The GitHub repository tapan0p/Brain-Tumor-Classification contains a labelled image folder "Dataset_crop" with 4 categories: glioma, meningioma, no tumor, pituitary tumor. Examples follow, each with its label.

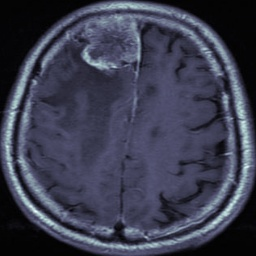
Label: meningioma

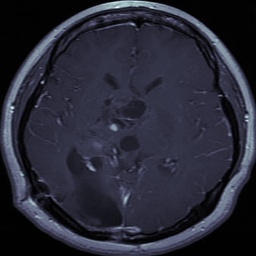
Label: glioma

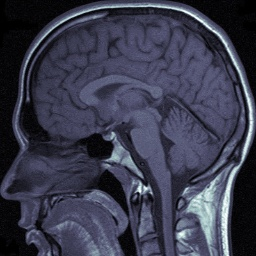
Label: no tumor

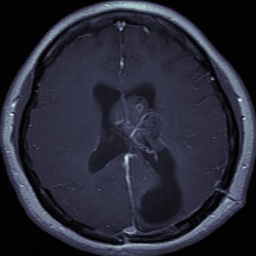
Label: glioma

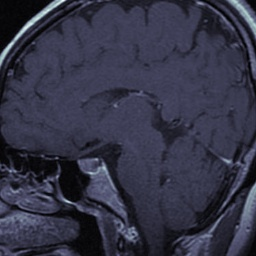
Label: pituitary tumor

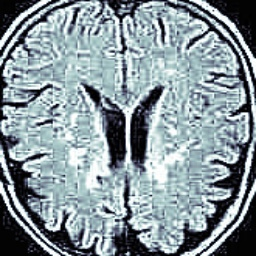
Label: no tumor
